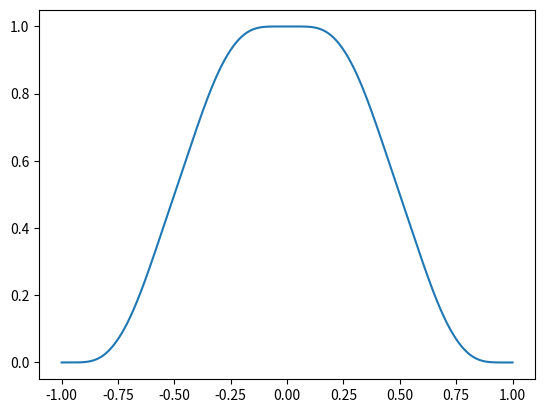

Source code (Python):
import numpy as np
import matplotlib.pyplot as plt

n = 14 # число итераций
up1 = np.zeros(1)
up3 = np.zeros(2 * len(up1))
up1[0] = 1
for i in range(1, n+1):
    up2 = np.zeros(2*len(up1))
    for j in range(len(up1)):
        up2[j] = up1[j]
        up2[len(up1)+j] = -up1[j]
    up3 = np.zeros(2*len(up1))
    up3[0] = up2[0]
    for j in range(len(up2)-1):
        up3[j+1] = up3[j]+up2[j+1]
    up1 = up3
up = np.zeros(len(up3))
#нормировка
norm = 0
for i in range(1, n-1):
    norm = norm+i
norm = 2**norm
#запись
for i in range(len(up3)-n):
    up[i+int(n/2)] = up3[i]/norm

# график
fig = plt.subplots()
x = np.linspace(-1, 1, len(up))
plt.plot(x, up)
plt.show()
